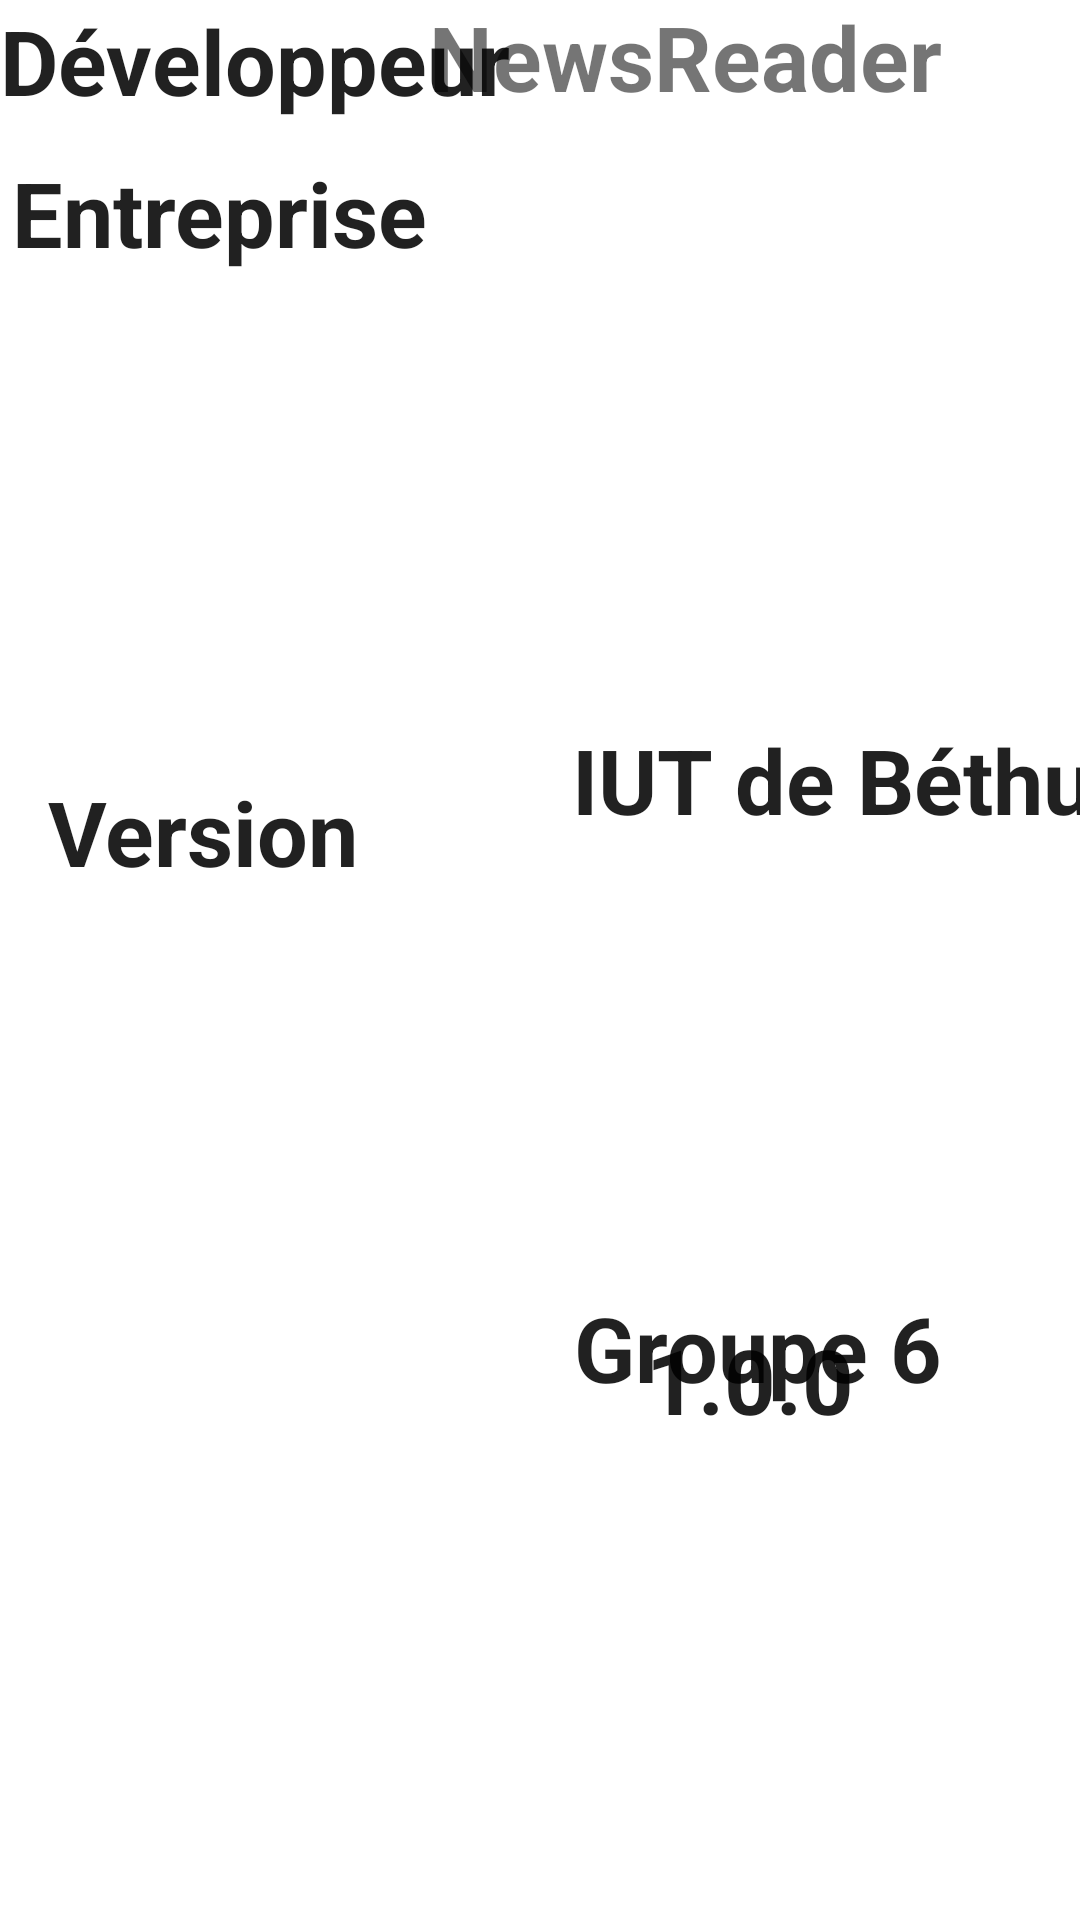

Produce the Android XML layout that renders to this screen, including the resource entries it uses.
<!-- AndroidManifest.xml: application theme Theme.MyInfo -->
<!-- res/layout/activity_about.xml -->
<?xml version="1.0" encoding="utf-8"?>
<androidx.constraintlayout.widget.ConstraintLayout xmlns:android="http://schemas.android.com/apk/res/android"
    xmlns:app="http://schemas.android.com/apk/res-auto"
    xmlns:tools="http://schemas.android.com/tools"
    android:layout_width="match_parent"
    android:layout_height="match_parent"
    tools:context=".AboutActivity">

    <TextView
        android:id="@+id/entreprise3"
        android:layout_width="wrap_content"
        android:layout_height="wrap_content"
        android:layout_marginStart="4dp"
        android:layout_marginTop="163dp"
        android:layout_marginEnd="61dp"
        android:layout_marginBottom="16dp"
        android:text="Entreprise"
        android:textAppearance="@style/TextAppearance.AppCompat.Body1"
        android:textSize="30sp"
        android:textStyle="normal|bold"
        app:layout_constraintBottom_toTopOf="@+id/dev"
        app:layout_constraintEnd_toStartOf="@+id/IUT"
        app:layout_constraintHorizontal_bias="0.0"
        app:layout_constraintStart_toStartOf="parent"
        app:layout_constraintTop_toTopOf="parent"
        app:layout_constraintVertical_bias="0.512" />

    <TextView
        android:id="@+id/team"
        android:layout_width="wrap_content"
        android:layout_height="wrap_content"
        android:layout_marginStart="68dp"
        android:layout_marginTop="64dp"
        android:layout_marginEnd="46dp"
        android:layout_marginBottom="52dp"
        android:text="Groupe 6"
        android:textAppearance="@style/TextAppearance.AppCompat.Body1"
        android:textSize="30sp"
        android:textStyle="normal|bold"
        app:layout_constraintBottom_toTopOf="@+id/version"
        app:layout_constraintEnd_toEndOf="parent"
        app:layout_constraintHorizontal_bias="1.0"
        app:layout_constraintStart_toEndOf="@+id/dev"
        app:layout_constraintTop_toBottomOf="@+id/IUT"
        app:layout_constraintVertical_bias="0.384" />

    <TextView
        android:id="@+id/dev"
        android:layout_width="wrap_content"
        android:layout_height="wrap_content"
        android:text="Développeur"
        android:textAppearance="@style/TextAppearance.AppCompat.Body1"
        android:textSize="30sp"
        android:textStyle="normal|bold"
        app:layout_constraintStart_toStartOf="parent"
        tools:layout_editor_absoluteY="457dp" />

    <TextView
        android:id="@+id/IUT"
        android:layout_width="wrap_content"
        android:layout_height="wrap_content"
        android:layout_marginStart="48dp"
        android:layout_marginTop="160dp"
        android:layout_marginBottom="85dp"
        android:text="IUT de Béthune"
        android:textAppearance="@style/TextAppearance.AppCompat.Body1"
        android:textSize="30sp"
        android:textStyle="normal|bold"
        app:layout_constraintBottom_toTopOf="@+id/team"
        app:layout_constraintStart_toEndOf="@+id/entreprise3"
        app:layout_constraintTop_toBottomOf="@+id/textView" />

    <TextView
        android:id="@+id/app"
        android:layout_width="112dp"
        android:layout_height="39dp"
        android:layout_marginStart="4dp"
        android:layout_marginTop="74dp"
        android:layout_marginEnd="295dp"
        android:layout_marginBottom="193dp"
        android:text="Nom "
        android:textAppearance="@style/TextAppearance.AppCompat.Body1"
        android:textSize="30sp"
        android:textStyle="normal|bold"
        app:layout_constraintBottom_toTopOf="@+id/entreprise3"
        app:layout_constraintEnd_toEndOf="parent"
        app:layout_constraintHorizontal_bias="0.0"
        app:layout_constraintStart_toStartOf="parent"
        app:layout_constraintTop_toTopOf="parent" />

    <TextView
        android:id="@+id/version"
        android:layout_width="wrap_content"
        android:layout_height="wrap_content"
        android:layout_marginStart="125dp"
        android:layout_marginEnd="105dp"
        android:layout_marginBottom="160dp"
        android:text="1.0.0"
        android:textAppearance="@style/TextAppearance.AppCompat.Body1"
        android:textSize="30sp"
        android:textStyle="normal|bold"
        app:layout_constraintBottom_toBottomOf="parent"
        app:layout_constraintEnd_toEndOf="parent"
        app:layout_constraintStart_toEndOf="@+id/Version" />

    <TextView
        android:id="@+id/Version"
        android:layout_width="wrap_content"
        android:layout_height="wrap_content"
        android:layout_marginStart="16dp"
        android:layout_marginTop="34dp"
        android:layout_marginBottom="160dp"
        android:text="Version"
        android:textAppearance="@style/TextAppearance.AppCompat.Body1"
        android:textSize="30sp"
        android:textStyle="normal|bold"
        app:layout_constraintBottom_toBottomOf="parent"
        app:layout_constraintStart_toStartOf="parent"
        app:layout_constraintTop_toBottomOf="@+id/dev" />

    <TextView
        android:id="@+id/textView"
        android:layout_width="wrap_content"
        android:layout_height="wrap_content"
        android:layout_marginStart="66dp"
        android:layout_marginTop="80dp"
        android:layout_marginEnd="46dp"
        android:layout_marginBottom="41dp"
        android:text="NewsReader"
        android:textSize="30sp"
        android:textStyle="normal|bold"
        app:layout_constraintBottom_toTopOf="@+id/IUT"
        app:layout_constraintEnd_toEndOf="parent"
        app:layout_constraintHorizontal_bias="1.0"
        app:layout_constraintStart_toEndOf="@+id/app"
        app:layout_constraintTop_toTopOf="parent"
        app:layout_constraintVertical_bias="0.229" />
</androidx.constraintlayout.widget.ConstraintLayout>
<!-- resources referenced by this layout -->
<resources>
  <style name="Theme.MyInfo" parent="Theme.MaterialComponents.DayNight.DarkActionBar">
          
          <item name="colorPrimary">#F44336</item>
          <item name="colorPrimaryVariant">@color/purple_700</item>
          <item name="colorOnPrimary">#FFCFCF</item>
          
          <item name="colorSecondary">@color/teal_200</item>
          <item name="colorSecondaryVariant">@color/teal_700</item>
          <item name="colorOnSecondary">@color/black</item>
          
          <item name="android:statusBarColor" tools:targetApi="l">?attr/colorPrimaryVariant</item>
          
      </style>
  <color name="purple_700">#FF3700B3</color>
  <color name="teal_200">#DA0303</color>
  <color name="teal_700">#FF018786</color>
  <color name="black">#FF000000</color>
</resources>
